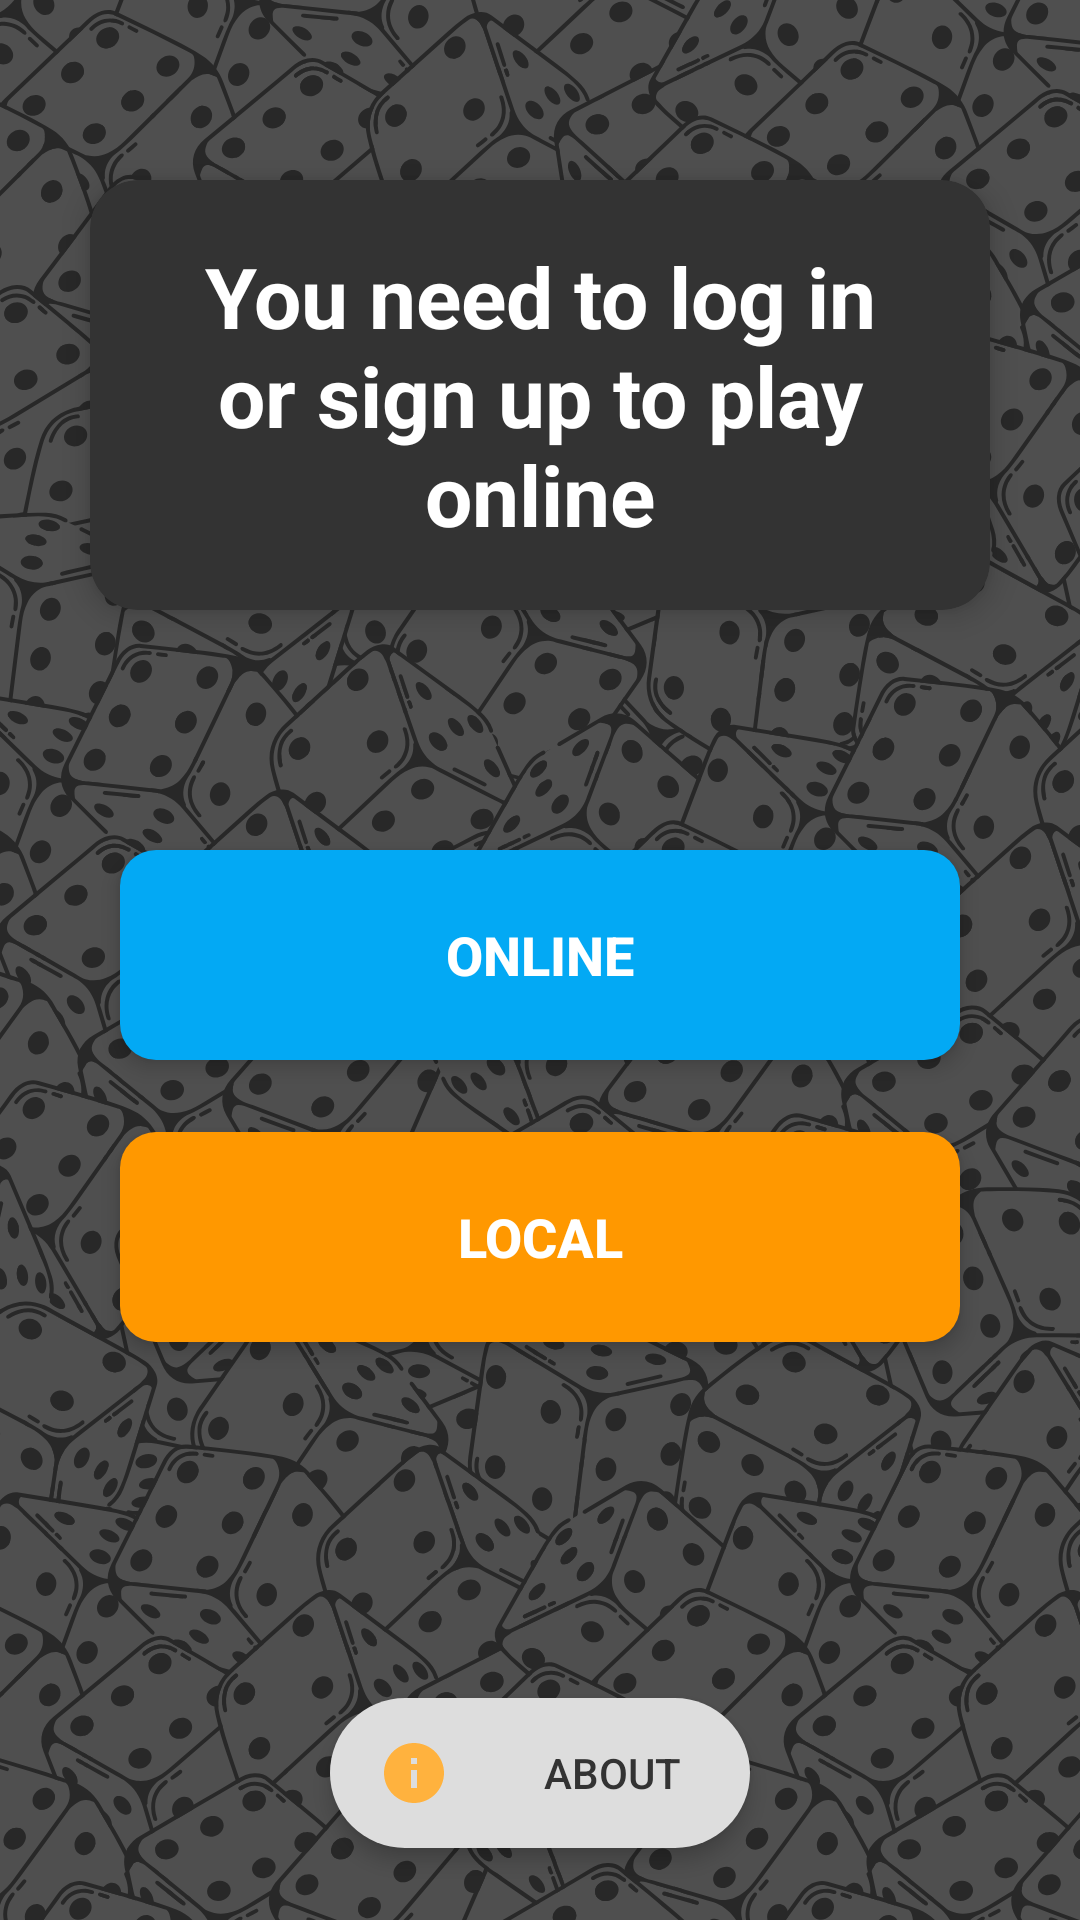

Here is an Android app screen rendered from its layout file. Give the layout XML and the strings, colors and styles it references.
<!-- AndroidManifest.xml: application theme Theme.Flips -->
<!-- res/layout/activity_main.xml -->
<?xml version="1.0" encoding="utf-8"?>
<androidx.constraintlayout.widget.ConstraintLayout xmlns:android="http://schemas.android.com/apk/res/android"
    xmlns:app="http://schemas.android.com/apk/res-auto"
    xmlns:tools="http://schemas.android.com/tools"
    android:id="@+id/main"
    android:layout_width="match_parent"
    android:layout_height="match_parent"
    tools:context=".MainActivity">

    <ImageView
        android:layout_width="match_parent"
        android:layout_height="match_parent"
        android:src="@drawable/dice_background_image"
        android:scaleType="centerCrop"
        android:alpha="0.15"
        app:layout_constraintTop_toTopOf="parent"
        app:layout_constraintBottom_toBottomOf="parent"
        app:layout_constraintStart_toStartOf="parent"
        app:layout_constraintEnd_toEndOf="parent"/>

    <androidx.cardview.widget.CardView
        android:id="@+id/cardWelcome"
        android:layout_width="300dp"
        android:layout_height="wrap_content"
        android:layout_marginTop="60dp"
        app:cardCornerRadius="16dp"
        app:cardElevation="6dp"
        app:cardBackgroundColor="#333333"
        app:layout_constraintEnd_toEndOf="parent"
        app:layout_constraintStart_toStartOf="parent"
        app:layout_constraintTop_toTopOf="parent">

        <LinearLayout
            android:layout_width="match_parent"
            android:layout_height="wrap_content"
            android:orientation="vertical"
            android:padding="20dp">

            <TextView
                android:id="@+id/tvWelcome"
                android:layout_width="match_parent"
                android:layout_height="wrap_content"
                android:text="You need to log in or sign up to play online"
                android:textSize="28sp"
                android:textStyle="bold"
                android:textColor="#FFFFFF"
                android:gravity="center" />

        </LinearLayout>
    </androidx.cardview.widget.CardView>

    <androidx.cardview.widget.CardView
        android:id="@+id/cardOnline"
        android:layout_width="280dp"
        android:layout_height="70dp"
        android:layout_marginTop="80dp"
        app:cardCornerRadius="12dp"
        app:cardElevation="4dp"
        app:layout_constraintEnd_toEndOf="parent"
        app:layout_constraintStart_toStartOf="parent"
        app:layout_constraintTop_toBottomOf="@+id/cardWelcome">

        <Button
            android:id="@+id/homePage_onlineMode"
            android:layout_width="match_parent"
            android:layout_height="match_parent"
            android:background="#03A9F4"
            android:text="ONLINE"
            android:textSize="18sp"
            android:textStyle="bold"
            android:textColor="#FFFFFF" />
    </androidx.cardview.widget.CardView>



    <androidx.cardview.widget.CardView
        android:id="@+id/cardLocal"
        android:layout_width="280dp"
        android:layout_height="70dp"
        android:layout_marginTop="24dp"
        app:cardCornerRadius="12dp"
        app:cardElevation="4dp"
        app:layout_constraintEnd_toEndOf="parent"
        app:layout_constraintStart_toStartOf="parent"
        app:layout_constraintTop_toBottomOf="@+id/cardOnline">

        <Button
            android:id="@+id/homePage_localMode"
            android:layout_width="match_parent"
            android:layout_height="match_parent"
            android:background="#FF9800"
            android:text="LOCAL"
            android:textSize="18sp"
            android:textStyle="bold"
            android:textColor="#FFFFFF" />
    </androidx.cardview.widget.CardView>

    <androidx.cardview.widget.CardView
        android:id="@+id/cardAbout"
        android:layout_width="140dp"
        android:layout_height="50dp"
        android:layout_marginBottom="24dp"
        app:cardCornerRadius="25dp"
        app:cardElevation="4dp"
        app:layout_constraintBottom_toBottomOf="parent"
        app:layout_constraintStart_toStartOf="parent"
        app:layout_constraintEnd_toEndOf="parent">

        <Button
            android:id="@+id/homePage_about"
            android:layout_width="match_parent"
            android:layout_height="match_parent"
            android:background="#DDDDDD"
            android:drawableStart="@drawable/about"
            android:drawablePadding="8dp"
            android:paddingStart="16dp"
            android:text="ABOUT"
            android:textColor="#333333"
            android:textSize="14sp" />
    </androidx.cardview.widget.CardView>

</androidx.constraintlayout.widget.ConstraintLayout>
<!-- resources referenced by this layout -->
<resources>
  <!-- drawable about (drawable) -->
  <vector xmlns:android="http://schemas.android.com/apk/res/android" android:height="24dp" android:tint="#FFB23E" android:viewportHeight="24" android:viewportWidth="24" android:width="24dp">
        
      <path android:fillColor="@android:color/white" android:pathData="M12,2C6.48,2 2,6.48 2,12s4.48,10 10,10 10,-4.48 10,-10S17.52,2 12,2zM13,17h-2v-6h2v6zM13,9h-2L11,7h2v2z"/>
      
  </vector>
  <!-- drawable dice_background_image: png bitmap (drawable, 843964 bytes) -->
  <style name="Theme.Flips" parent="Base.Theme.Flips" />
  <style name="Base.Theme.Flips" parent="Theme.AppCompat">
          
          
      </style>
</resources>
